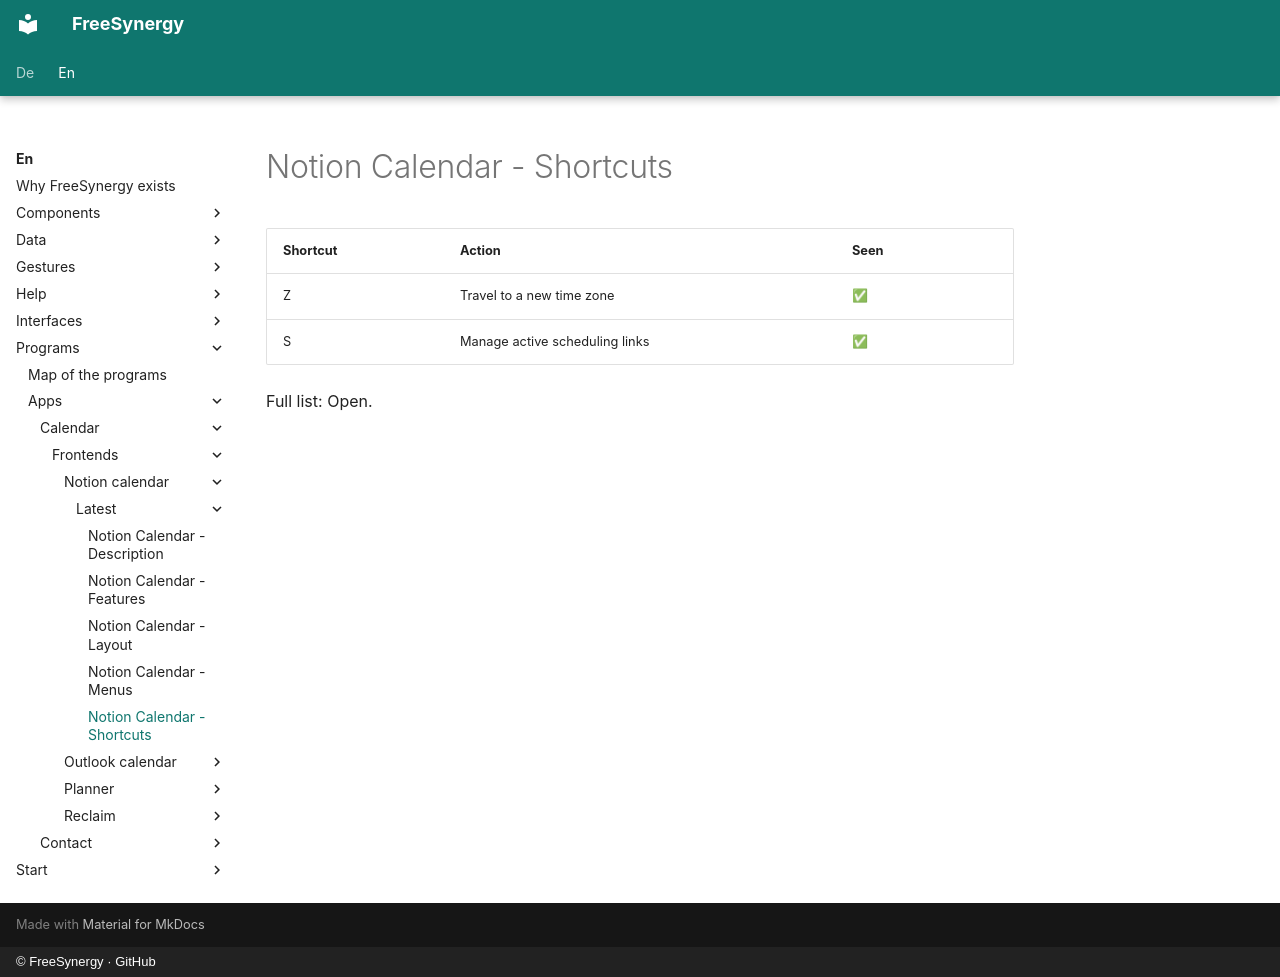

repository: FreeSynergy/fs-documentation · page: en/programs/apps/calendar/frontends/notion-calendar/latest/shortcuts/index.html · generator: mkdocs · copyright: © FreeSynergy · GitHub

# Notion Calendar - Shortcuts

| Shortcut | Action | Seen |
|----------|--------|------|
| Z | Travel to a new time zone | ✅ |
| S | Manage active scheduling links | ✅ |

Full list: Open.
